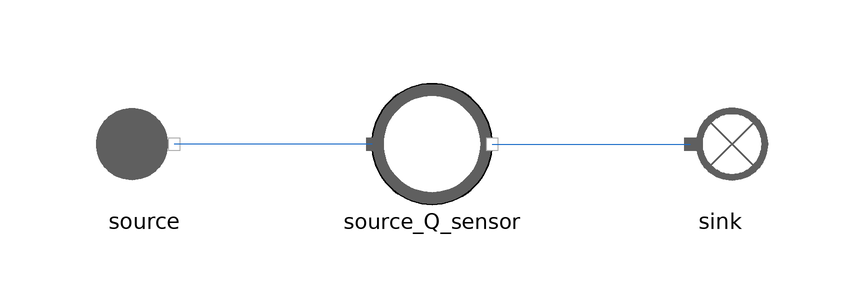

The Modelica model whose source follows is shown above as a component diagram (icons at their Placement, wires along their Line points).

model FlowSensor
  extends MetroscopeModelingLibrary.Icons.Tests.FlueGasesTestIcon;

  // Boundary conditions
  input Units.Pressure source_P(start=1e5) "Pa";
  input Units.SpecificEnthalpy source_h(start=1e6) "J/kg";
  input Units.PositiveMassFlowRate source_Q(start=100) "kg/s";

  MetroscopeModelingLibrary.Sensors.FlueGases.FlowSensor source_Q_sensor annotation (Placement(transformation(extent={{-10,-10},{10,10}})));
  MetroscopeModelingLibrary.FlueGases.BoundaryConditions.Source source annotation (Placement(transformation(extent={{-58,-10},{-38,10}})));
  MetroscopeModelingLibrary.FlueGases.BoundaryConditions.Sink sink annotation (Placement(transformation(extent={{38,-10},{58,10}})));
equation
  source.P_out = source_P;
  source.h_out = source_h;
  source.Q_out = - source_Q;

  source.Xi_out = {0.768,0.232,0.0,0.0,0.0};

  if not source_Q_sensor.faulty then // To avoid breaking FlowSensor_faulty test
    assert(abs(source_Q_sensor.Q - 100) < 1e-5, "Q_sensor should detect 100 kg/s");
  end if;
  assert(abs(source.P_out - sink.P_in) < 1e-5, "Pressure should be the same from source to sink");
  assert(abs(source.h_out - sink.h_in) < 1e-5, "Enthalpy should be the same from source to sink");
  assert(abs(source.Q_out + sink.Q_in) < 1e-5, "MassFlowRate should be the same from source to sink");
  connect(source_Q_sensor.C_in, source.C_out) annotation (Line(points={{-10,0},{-43,0}}, color={28,108,200}));
  connect(source_Q_sensor.C_out, sink.C_in) annotation (Line(points={{10,0},{43,0}}, color={28,108,200}));
end FlowSensor;